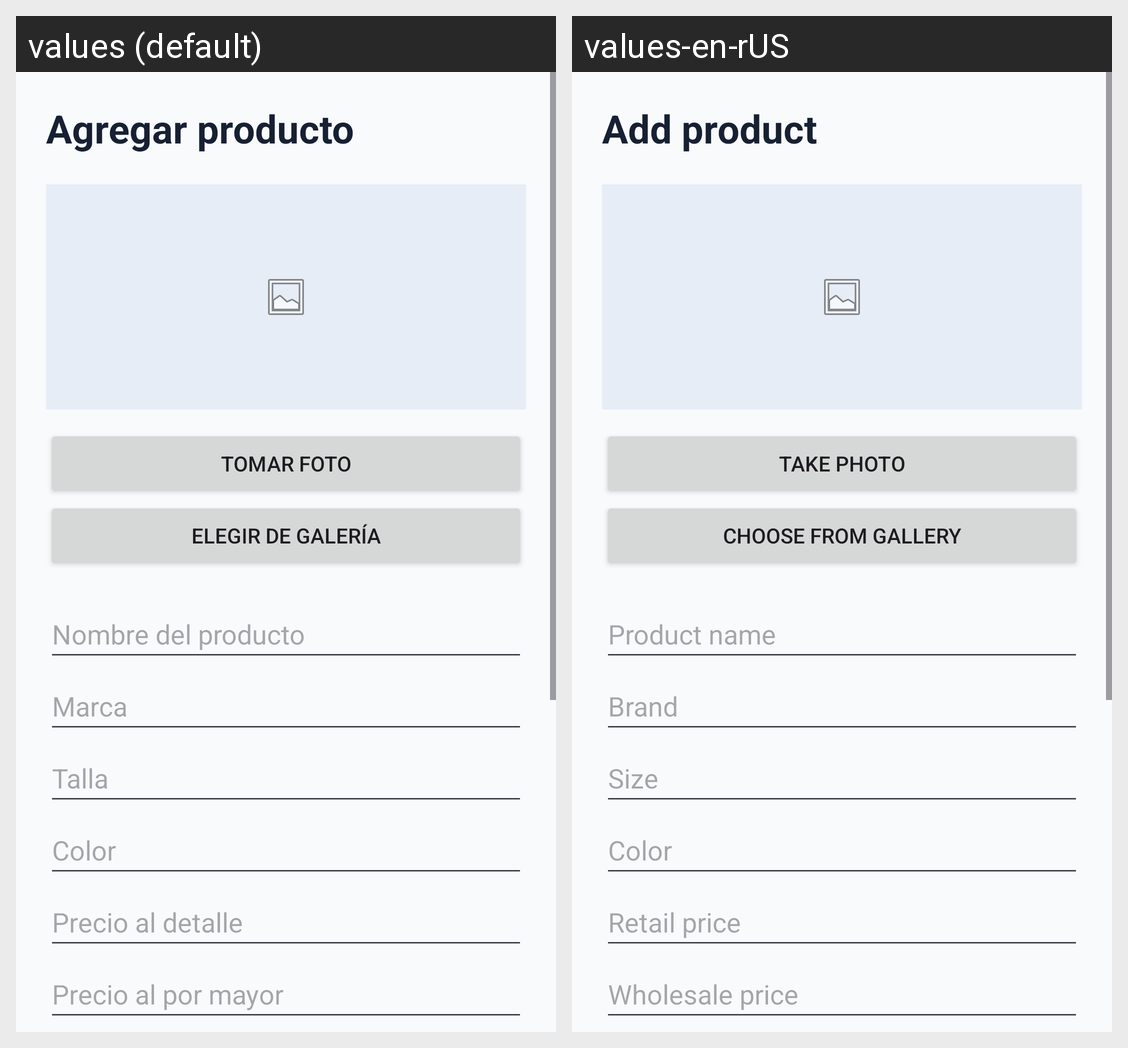

Strings drawn on this Android screen and how each of the app's shown locales translates them:
Android screen res/layout/activity_product.xml rendered under 2 locales, left to right: values (default), values-en-rUS. Device: Nexus 5 (rendered at 1080×1920; each locale shown at half size, 540×960, under a caption strip naming it); theme Theme.DeritzStore.
Strings drawn on this screen, with the default value and each locale's value (text and hints the layout hard-codes, and strings that could not be matched under every locale, appear in the picture but are not listed):

add_product
  values: Agregar producto
  values-en-rUS: Add product

take_photo
  values: Tomar foto
  values-en-rUS: Take photo

choose_gallery
  values: Elegir de galería
  values-en-rUS: Choose from gallery

product_name
  values: Nombre del producto
  values-en-rUS: Product name

brand
  values: Marca
  values-en-rUS: Brand

size
  values: Talla
  values-en-rUS: Size

color
  values: Color
  values-en-rUS: Color

retail_price
  values: Precio al detalle
  values-en-rUS: Retail price

wholesale_price
  values: Precio al por mayor
  values-en-rUS: Wholesale price
